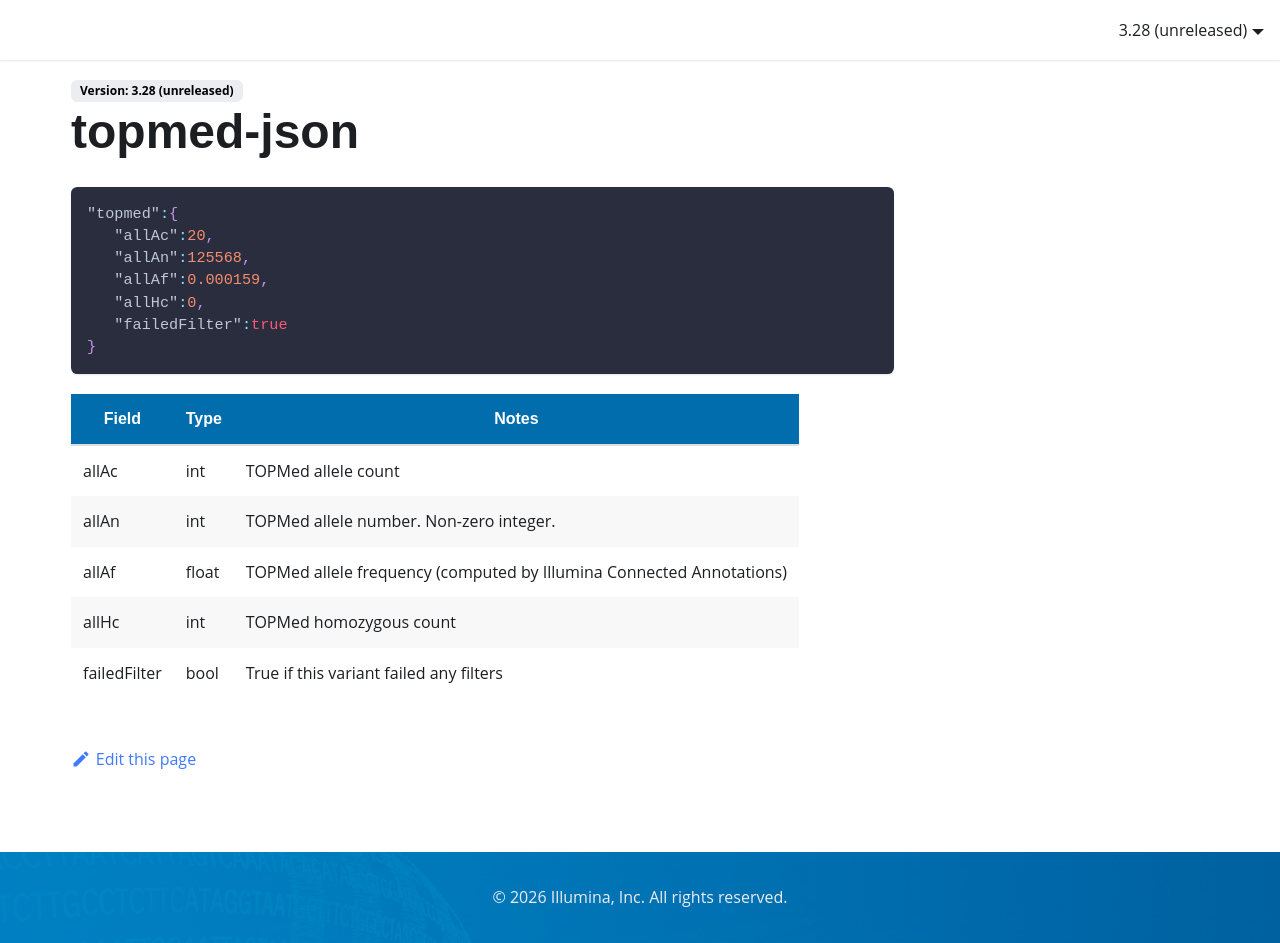

repository: Illumina/IlluminaConnectedAnnotationsDocumentation · page: data-sources/topmed-json/index.html · generator: docusaurus

```json
"topmed":{ 
   "allAc":20,
   "allAn":125568,
   "allAf":0.000159,
   "allHc":0,
   "failedFilter":true
}
```
| Field        | Type  | Notes                                         |
|--------------|-------|-----------------------------------------------|
| allAc        | int   | TOPMed allele count                           |
| allAn        | int   | TOPMed allele number. Non-zero integer.       |
| allAf        | float | TOPMed allele frequency (computed by Illumina Connected Annotations) |
| allHc        | int   | TOPMed homozygous count                       |
| failedFilter | bool  | True if this variant failed any filters       |
